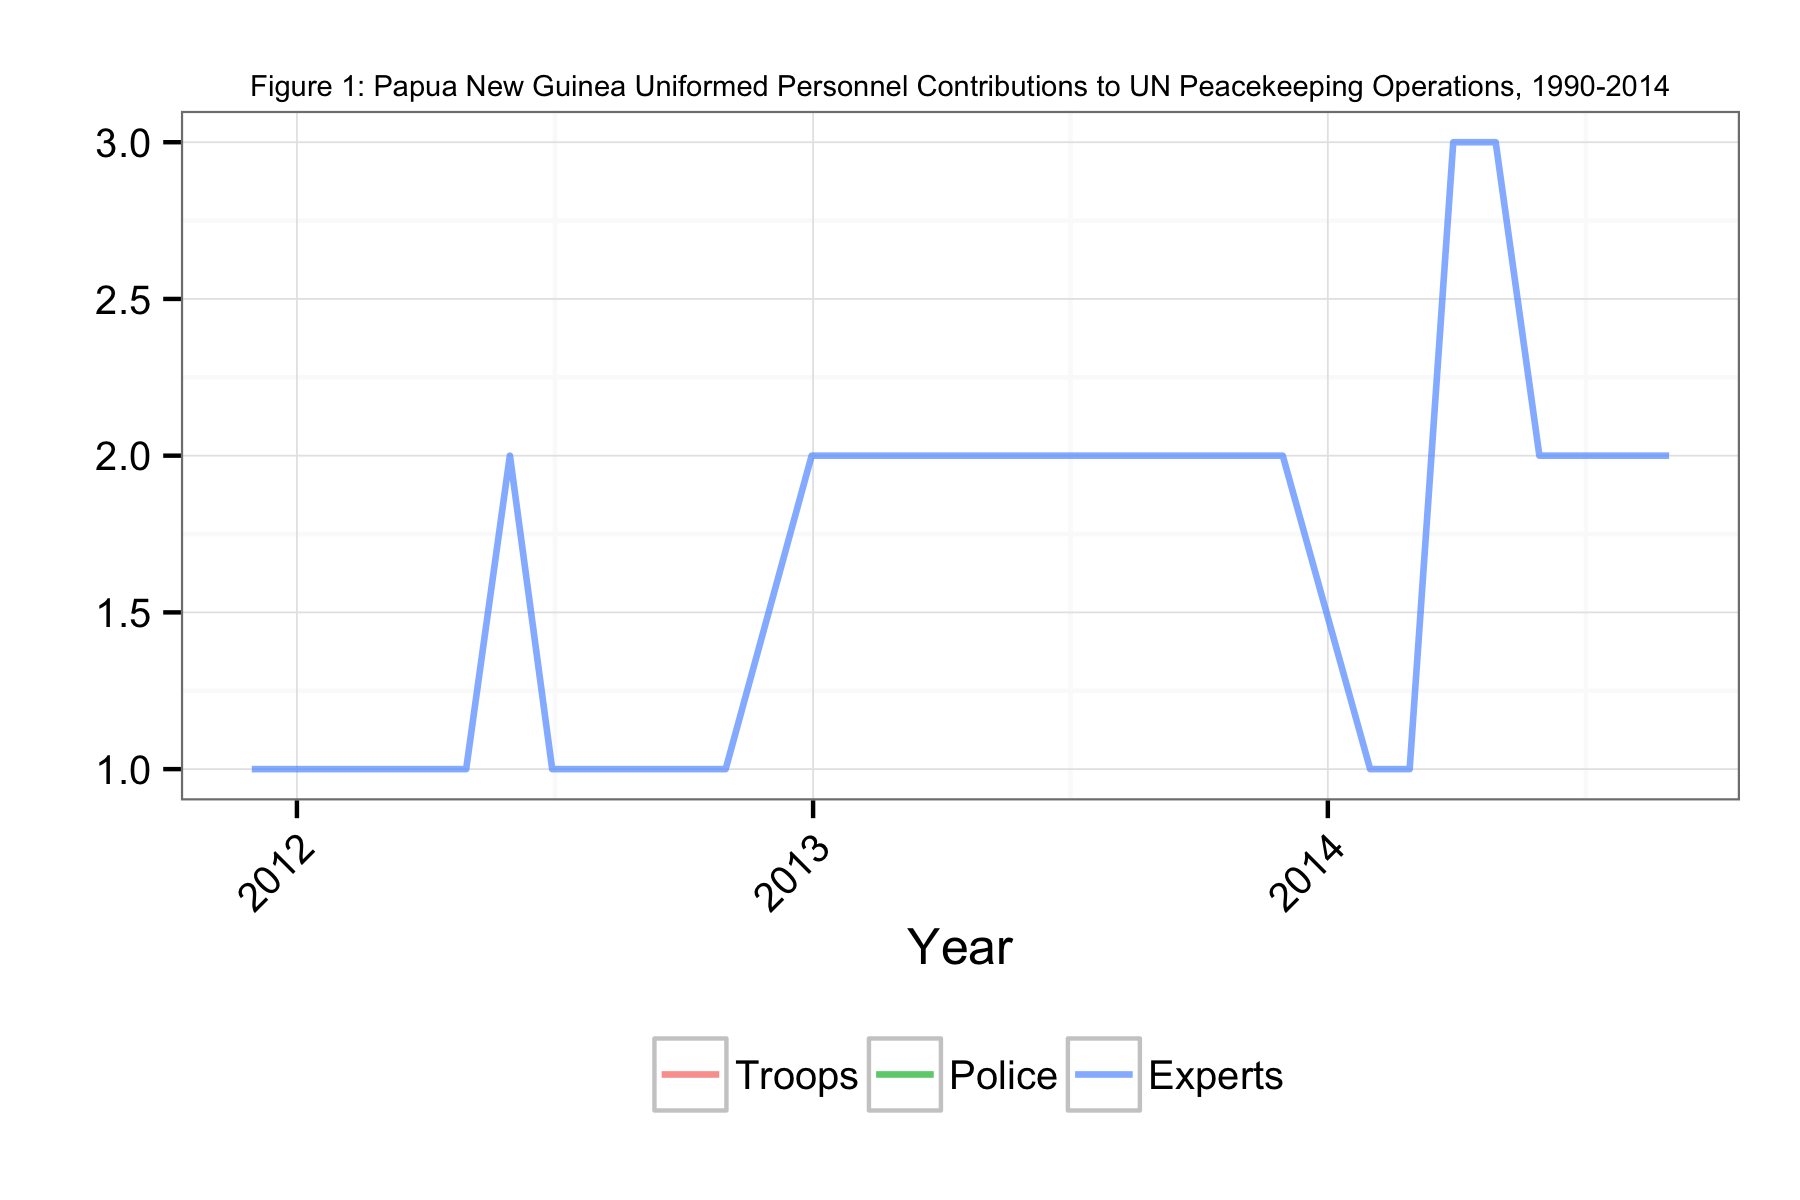

The data file committed next to this chart (first rows):
Date, Troops, Police, Experts
2011-11-30, NA, NA, 1
2011-12-31, NA, NA, 1
2012-01-31, NA, NA, 1
2012-02-28, NA, NA, 1
2012-03-31, NA, NA, 1
2012-04-30, NA, NA, 1
2012-05-31, 1, NA, 2
2012-06-30, NA, NA, 1
2012-07-31, NA, NA, 1
2012-08-31, NA, NA, 1
2012-09-30, NA, NA, 1
2012-10-31, NA, NA, 1
2012-12-31, NA, NA, 2
2013-01-31, NA, NA, 2
2013-02-28, NA, NA, 2
2013-03-31, NA, NA, 2
2013-04-30, NA, NA, 2
2013-05-31, NA, NA, 2
2013-06-30, NA, NA, 2
2013-07-31, NA, NA, 2
2013-08-31, NA, NA, 2
2013-09-30, NA, NA, 2
2013-10-31, NA, NA, 2
2013-11-30, NA, NA, 2
2014-01-31, NA, NA, 1
2014-02-28, NA, NA, 1
2014-03-31, NA, NA, 3
2014-04-30, NA, NA, 3
2014-05-31, NA, NA, 2
2014-06-30, NA, NA, 2
2014-07-31, NA, NA, 2
2014-08-31, NA, NA, 2
